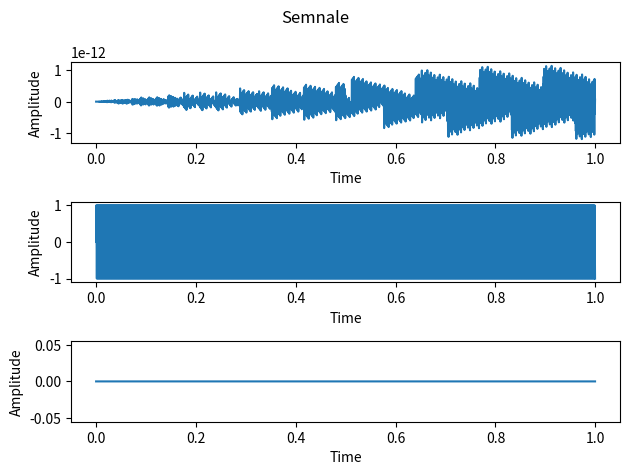

Recreate this plot in Python.
import numpy as np
import matplotlib.pyplot as plt

fig,axs=plt.subplots(3)
fig.suptitle("Semnale")
for ax in axs:
    ax.set_xlabel("Time")
    ax.set_ylabel("Amplitude")
fs=2000
t=np.arange(0,1,1/2000)

def a(t):
    return np.sin(fs* np.pi * t)
axs[0].plot(t,a(t))
def b(t):
    return np.sin(fs/2* np.pi * t)

axs[1].plot(t,b(t))
def c(t):
    return np.sin(0* np.pi * t)

axs[2].plot(t,c(t))

#a constant zero in teorie, graficul este aproape de zero din cauza floating point error
#b apar triunghiuri in loc de sin
#c este constant zero linie dreapta

plt.tight_layout()
fig.show()
plt.savefig('ex6.pdf')

plt.show()
